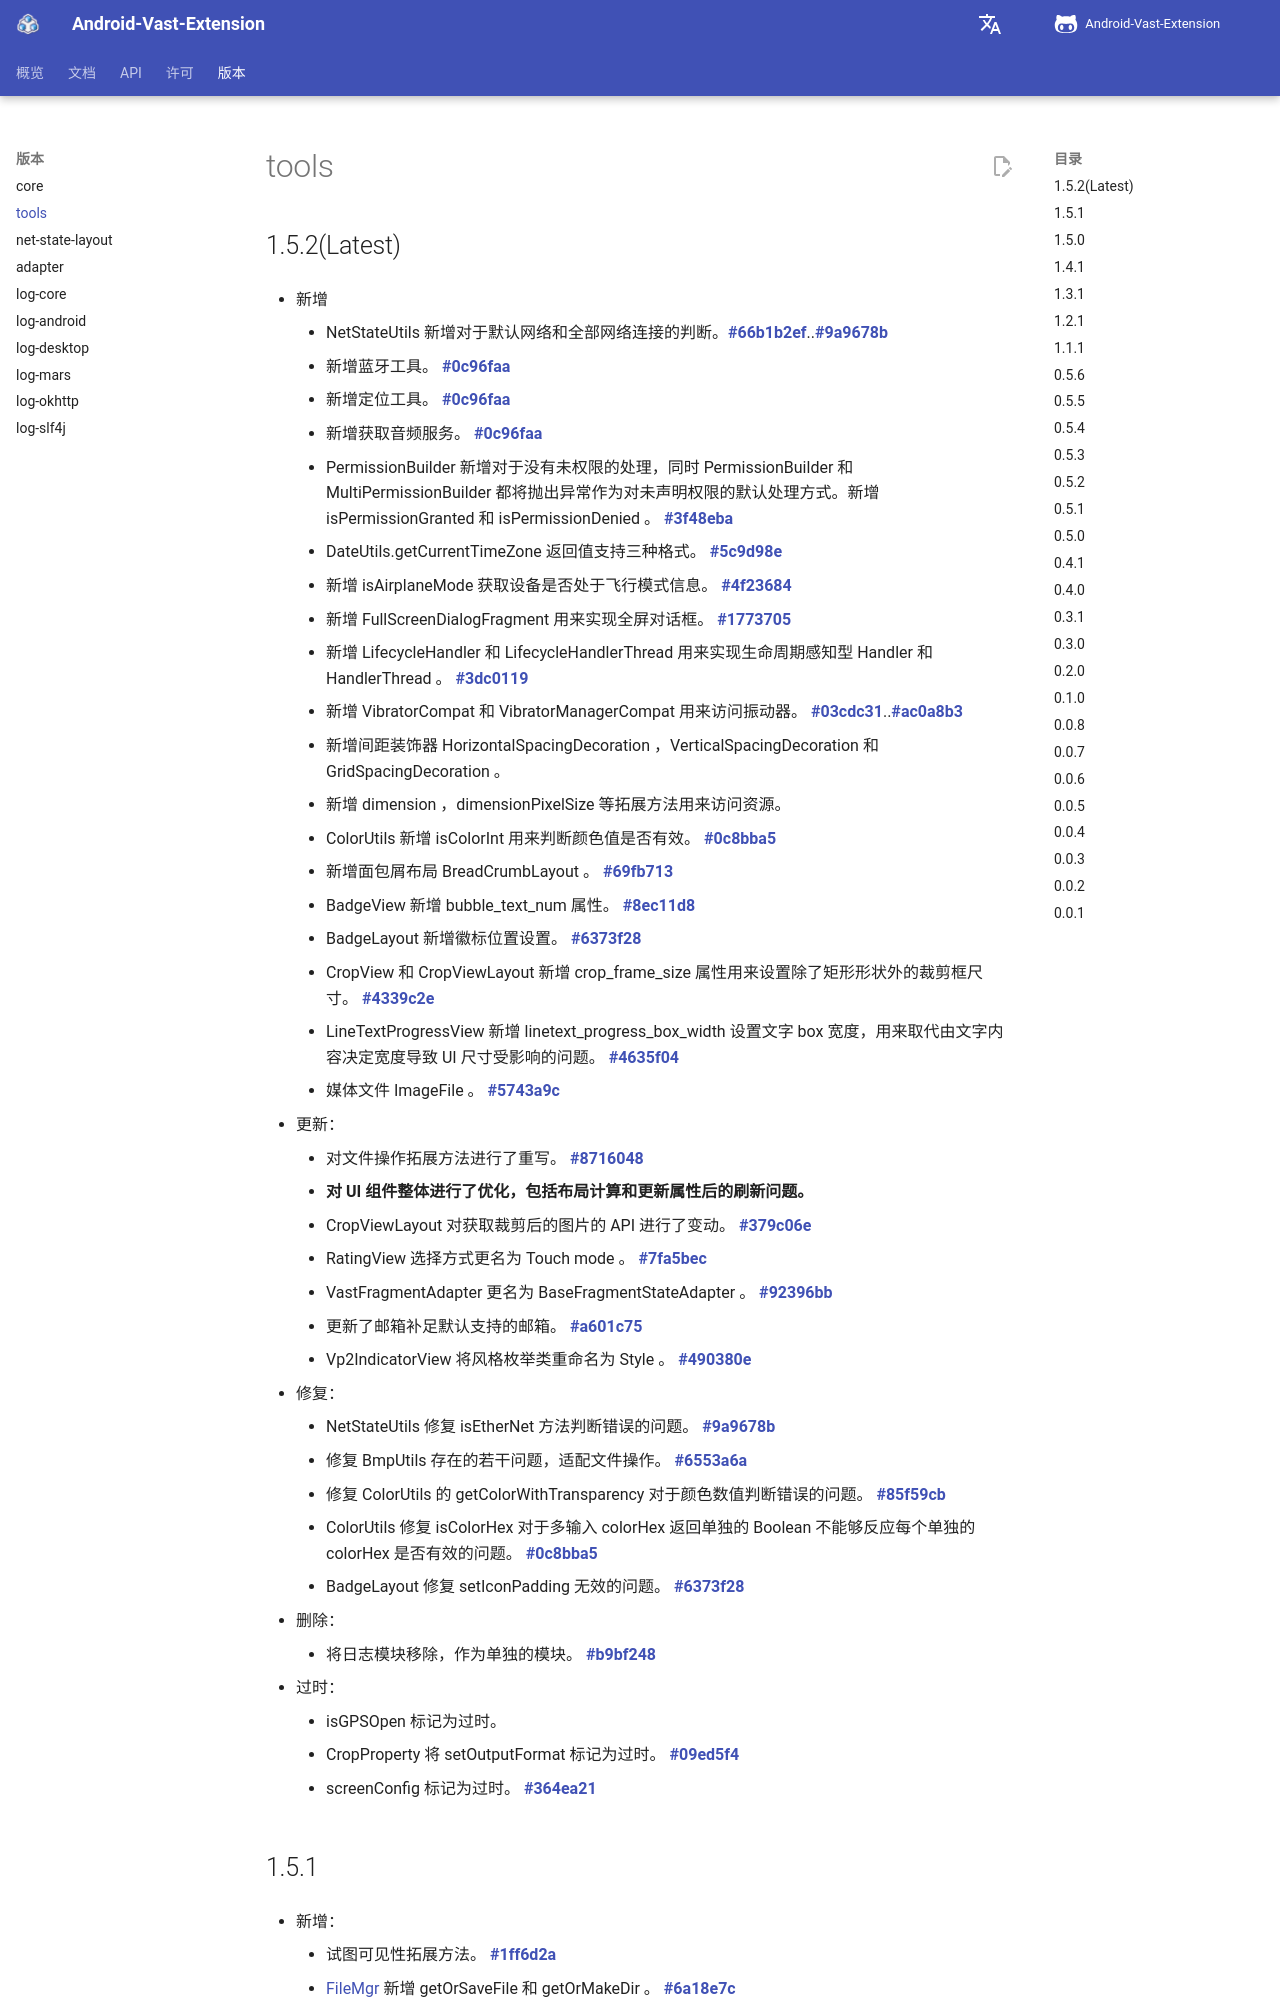

repository: SakurajimaMaii/AVE-DOC · page: version/tools/index.html · generator: mkdocs

# tools

## 1.5.2(Latest)

- 新增

    - NetStateUtils 新增对于默认网络和全部网络连接的判断。[**#66b1b2ef**](https://github.com/SakurajimaMaii/Android-Vast-Extension/commit/66b1b2ef8e291ded358b1166f912e8fb67b53cd1)..[**#9a9678b**](https://github.com/SakurajimaMaii/Android-Vast-Extension/commit/9a9678b4ef892380c63fa8a4238ad3e2ed6b3005)
    - 新增蓝牙工具。 [**#0c96faa**](https://github.com/SakurajimaMaii/Android-Vast-Extension/commit/0c96faa42631a063b4ff5bd1258981578988c693)
    - 新增定位工具。 [**#0c96faa**](https://github.com/SakurajimaMaii/Android-Vast-Extension/commit/0c96faa42631a063b4ff5bd1258981578988c693)
    - 新增获取音频服务。 [**#0c96faa**](https://github.com/SakurajimaMaii/Android-Vast-Extension/commit/0c96faa42631a063b4ff5bd1258981578988c693)
    - PermissionBuilder 新增对于没有未权限的处理，同时 PermissionBuilder 和 MultiPermissionBuilder 都将抛出异常作为对未声明权限的默认处理方式。新增 isPermissionGranted 和 isPermissionDenied 。 [**#3f48eba**](https://github.com/SakurajimaMaii/Android-Vast-Extension/commit/3f48eba3f5589272444996f0749bdfd344b12c65) 
    - DateUtils.getCurrentTimeZone 返回值支持三种格式。 [**#5c9d98e**](https://github.com/SakurajimaMaii/Android-Vast-Extension/commit/5c9d98ecc91831a5055207fe8b37bedb1d5801c3) 
    - 新增 isAirplaneMode 获取设备是否处于飞行模式信息。 [**#4f23684**](https://github.com/SakurajimaMaii/Android-Vast-Extension/commit/4f236845a07ddd69db87648dddac784006d6f9b6) 
    - 新增 FullScreenDialogFragment 用来实现全屏对话框。 [**#1773705**](https://github.com/SakurajimaMaii/Android-Vast-Extension/commit/1773705f87800af5e8b3b4f13cfa83cd53350f76) 
    - 新增 LifecycleHandler 和 LifecycleHandlerThread 用来实现生命周期感知型 Handler 和 HandlerThread 。 [**#3dc0119**](https://github.com/SakurajimaMaii/Android-Vast-Extension/commit/3dc01199084a67df6adc1e721ecfb4fd080e4cbb)
    - 新增 VibratorCompat 和 VibratorManagerCompat 用来访问振动器。 [**#03cdc31**](https://github.com/SakurajimaMaii/Android-Vast-Extension/commit/03cdc31362258a6899369a9b387a3e0a8aab61fc)..[**#ac0a8b3**](https://github.com/SakurajimaMaii/Android-Vast-Extension/commit/ac0a8b3dccc267a17c53effa9b9e0b95f58950c7)
    - 新增间距装饰器 HorizontalSpacingDecoration ，VerticalSpacingDecoration 和 GridSpacingDecoration 。
    - 新增 dimension ，dimensionPixelSize 等拓展方法用来访问资源。
    - ColorUtils 新增 isColorInt 用来判断颜色值是否有效。 [**#0c8bba5**](https://github.com/SakurajimaMaii/Android-Vast-Extension/commit/0c8bba5d4cecd83018414f76d51f24460d2988f1)
    - 新增面包屑布局 BreadCrumbLayout 。 [**#69fb713**](https://github.com/SakurajimaMaii/Android-Vast-Extension/commit/69fb713c8b482d2ff880897c57367c9599e896ea)
    - BadgeView 新增 bubble_text_num 属性。 [**#8ec11d8**](https://github.com/SakurajimaMaii/Android-Vast-Extension/commit/8ec11d85f03e174a7d6415cb75dd05e0c4d484b9)
    - BadgeLayout 新增徽标位置设置。 [**#6373f28**](https://github.com/SakurajimaMaii/Android-Vast-Extension/commit/6373f2864ea6c7b265a481613a568126d68c7f70)
    - CropView 和 CropViewLayout 新增 crop_frame_size 属性用来设置除了矩形形状外的裁剪框尺寸。 [**#4339c2e**](https://github.com/SakurajimaMaii/Android-Vast-Extension/commit/4339c2e1a32f7e975cc98a6e3efcbd8974b921b5)
    - LineTextProgressView 新增 linetext_progress_box_width 设置文字 box 宽度，用来取代由文字内容决定宽度导致 U
